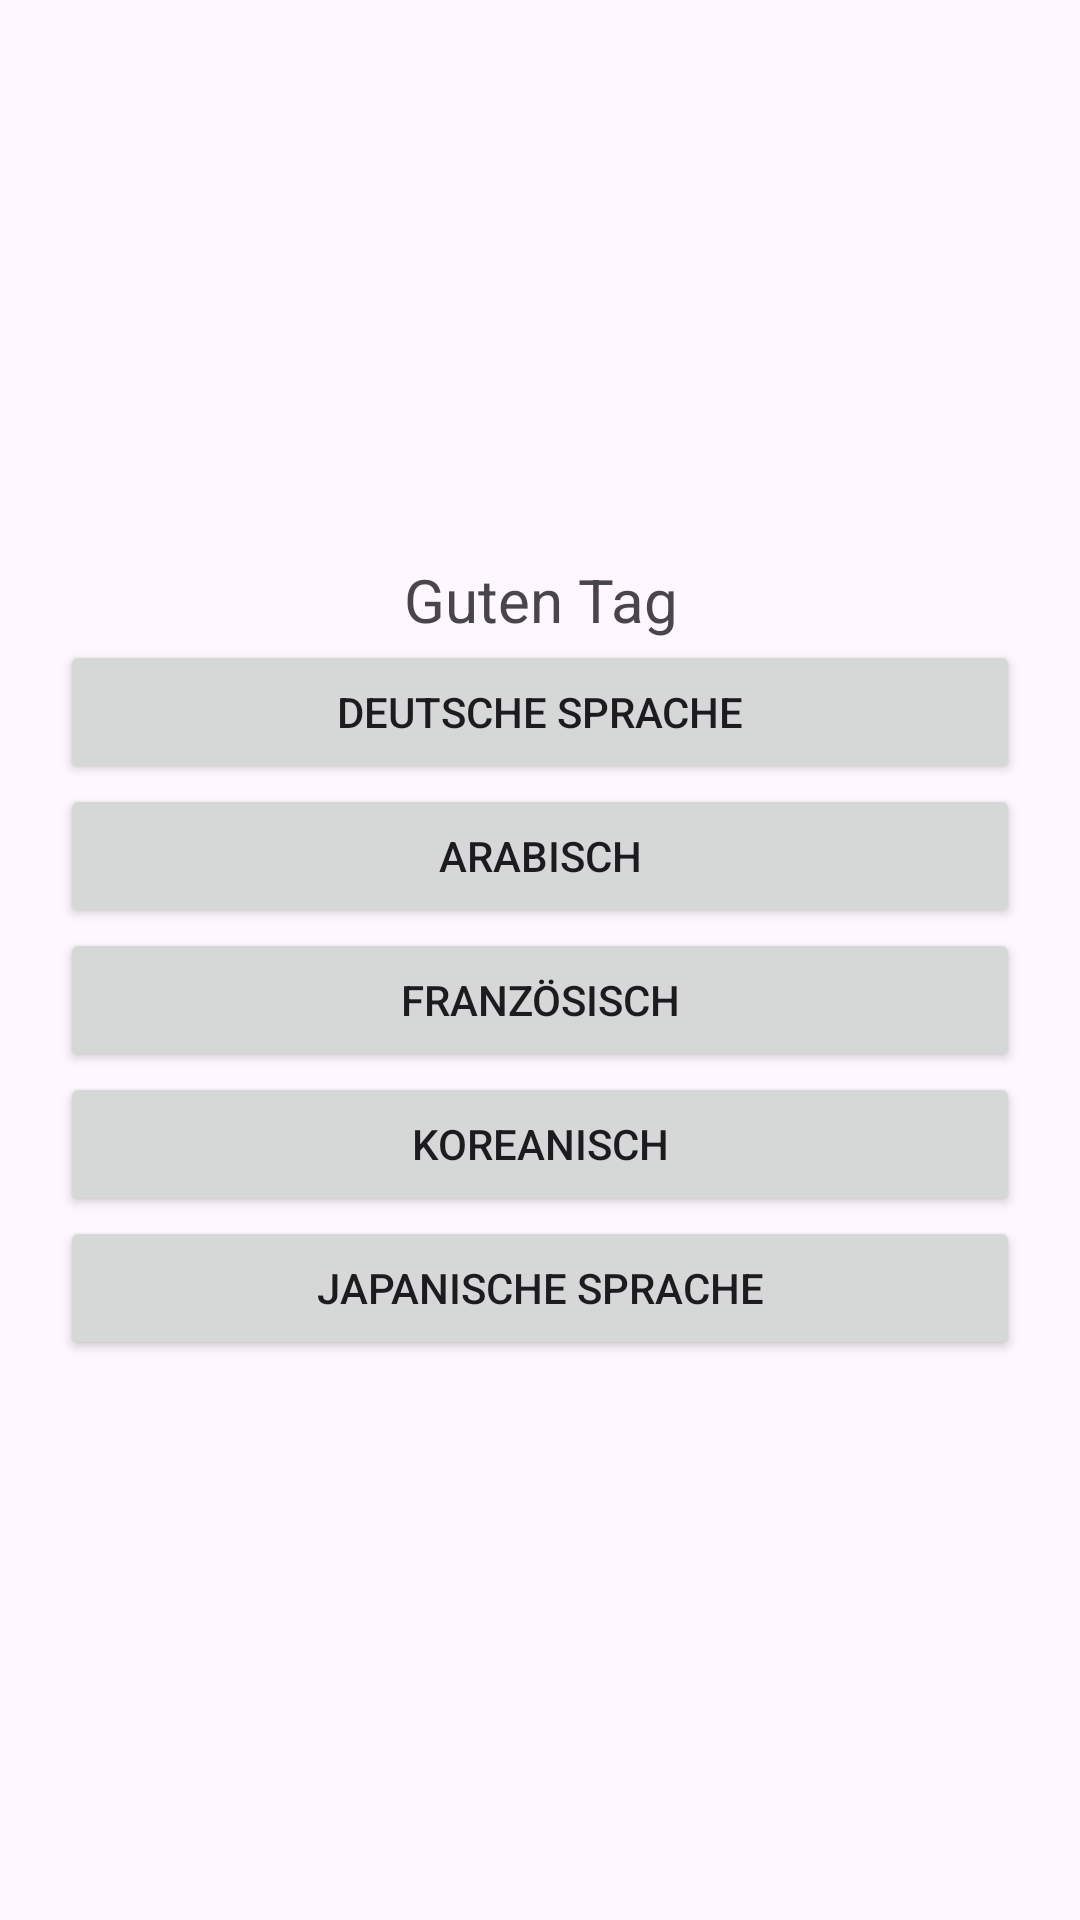

Reconstruct the res/layout file that produces this screen, plus the resources it refers to.
<!-- AndroidManifest.xml: application theme Theme.Localization -->
<!-- res/layout/activity_main.xml -->
<?xml version="1.0" encoding="utf-8"?>
<LinearLayout xmlns:android="http://schemas.android.com/apk/res/android"
    xmlns:app="http://schemas.android.com/apk/res-auto"
    xmlns:tools="http://schemas.android.com/tools"
    android:layout_width="match_parent"
    android:gravity="center"
    android:orientation="vertical"
    android:padding="20dp"
    android:layout_height="match_parent"
    tools:context=".ui.MainActivity">

    <TextView
        android:layout_width="match_parent"
        android:gravity="center"
        android:textSize="20sp"
        android:layout_height="wrap_content"
        android:text="@string/hi"/>
    <Button
        android:id="@+id/bGerman"
        android:layout_width="match_parent"
        android:layout_height="wrap_content"
        android:text="@string/German"/>

    <Button
        android:id="@+id/bArab"
        android:layout_width="match_parent"
        android:layout_height="wrap_content"
        android:text="@string/Arab" />

    <Button
        android:id="@+id/bFrans"
        android:layout_width="match_parent"
        android:layout_height="wrap_content"
        android:text="@string/Frans"/>


    <Button
        android:id="@+id/bkor"
        android:layout_width="match_parent"
        android:layout_height="wrap_content"
        android:text="@string/koreanisch"/>
    <Button
        android:id="@+id/bjapan"
        android:layout_width="match_parent"
        android:layout_height="wrap_content"
        android:text="@string/japanische_sprache"/>

</LinearLayout>
<!-- resources referenced by this layout -->
<resources>
  <string name="Arab" translatable="false">Arabisch</string>
  <string name="Frans" translatable="false">Französisch</string>
  <string name="German" translatable="false">Deutsche Sprache</string>
  <string name="hi" translatable="false">Guten Tag</string>
  <string name="japanische_sprache" translatable="false">Japanische Sprache</string>
  <string name="koreanisch" translatable="false">Koreanisch</string>
  <style name="Theme.Localization" parent="Base.Theme.Localization" />
  <style name="Base.Theme.Localization" parent="Theme.Material3.DayNight.NoActionBar">
          
          
      </style>
</resources>
